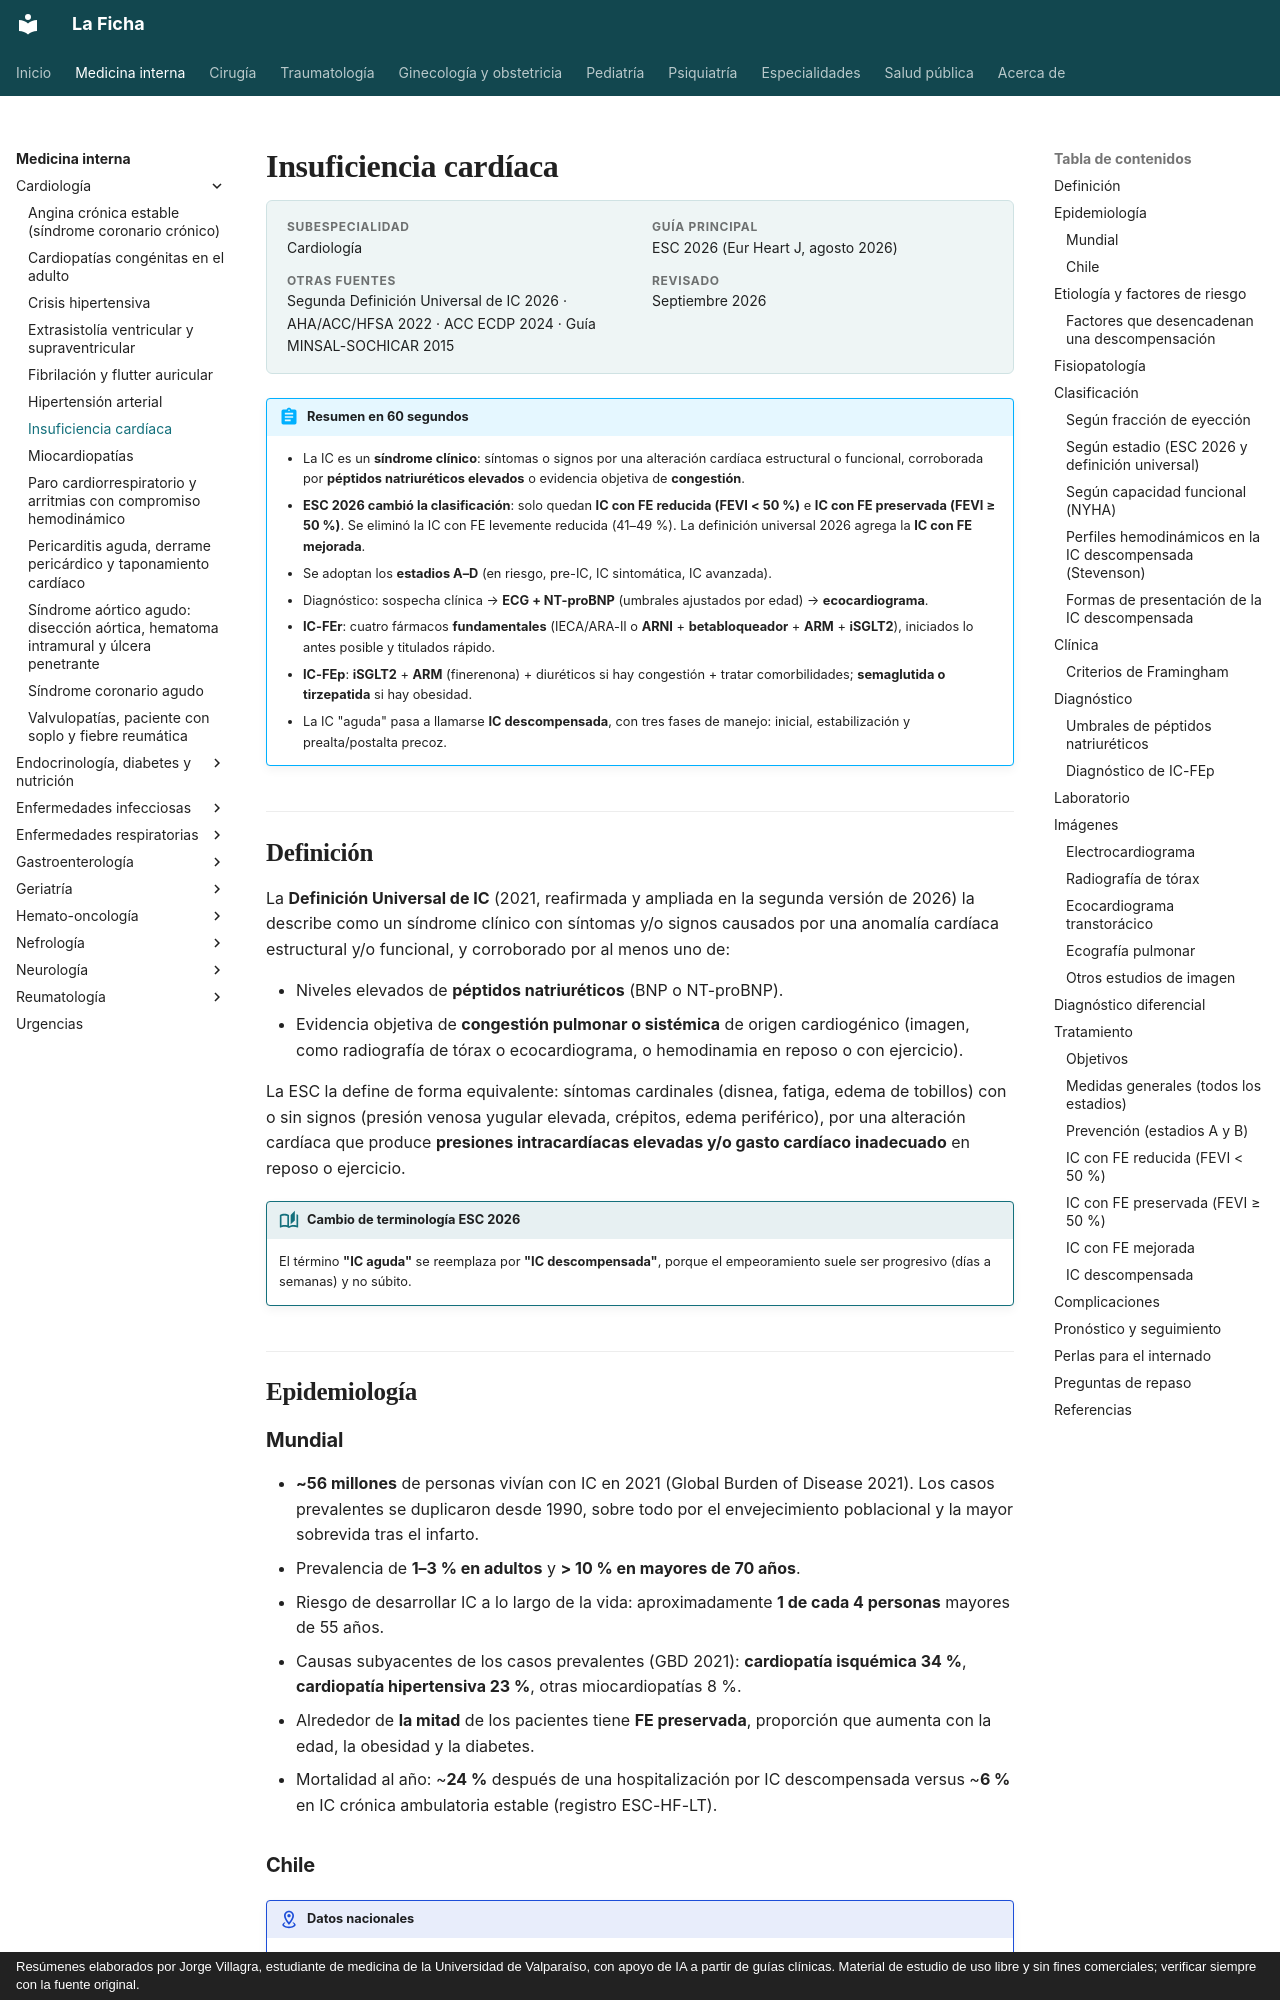

repository: jorgevillagrareyes-dotcom/Medicina-interna · page: cardiologia/insuficiencia-cardiaca.html · generator: mkdocs · copyright: Resúmenes elaborados por Jorge Villagra, estudiante de medicina de la Universidad de Valparaíso, con apoyo de IA a partir de guías clínicas. Material de estudio de uso libre y sin fines comerciales; verificar siempre con la fuente original.

---
tags:
  - Cardiología
  - Frecuente en sala
  - Urgencia
---

# Insuficiencia cardíaca

<div class="ficha" markdown>

**Subespecialidad**
Cardiología

**Guía principal**
ESC 2026 (Eur Heart J, agosto 2026)

**Otras fuentes**
Segunda Definición Universal de IC 2026 · AHA/ACC/HFSA 2022 · ACC ECDP 2024 · Guía MINSAL-SOCHICAR 2015

**Revisado**
Septiembre 2026

</div>

!!! abstract "Resumen en 60 segundos"
    - La IC es un **síndrome clínico**: síntomas o signos por una alteración cardíaca estructural o funcional, corroborada por **péptidos natriuréticos elevados** o evidencia objetiva de **congestión**.
    - **ESC 2026 cambió la clasificación**: solo quedan **IC con FE reducida (FEVI < 50 %)** e **IC con FE preservada (FEVI ≥ 50 %)**. Se eliminó la IC con FE levemente reducida (41–49 %). La definición universal 2026 agrega la **IC con FE mejorada**.
    - Se adoptan los **estadios A–D** (en riesgo, pre-IC, IC sintomática, IC avanzada).
    - Diagnóstico: sospecha clínica → **ECG + NT-proBNP** (umbrales ajustados por edad) → **ecocardiograma**.
    - **IC-FEr**: cuatro fármacos **fundamentales** (IECA/ARA-II o **ARNI** + **betabloqueador** + **ARM** + **iSGLT2**), iniciados lo antes posible y titulados rápido.
    - **IC-FEp**: **iSGLT2** + **ARM** (finerenona) + diuréticos si hay congestión + tratar comorbilidades; **semaglutida o tirzepatida** si hay obesidad.
    - La IC "aguda" pasa a llamarse **IC descompensada**, con tres fases de manejo: inicial, estabilización y prealta/postalta precoz.

## Definición

La **Definición Universal de IC** (2021, reafirmada y ampliada en la segunda versión de 2026) la describe como un síndrome clínico con síntomas y/o signos causados por una anomalía cardíaca estructural y/o funcional, y corroborado por al menos uno de:

- Niveles elevados de **péptidos natriuréticos** (BNP o NT-proBNP).
- Evidencia objetiva de **congestión pulmonar o sistémica** de origen cardiogénico (imagen, como radiografía de tórax o ecocardiograma, o hemodinamia en reposo o con ejercicio).

La ESC la define de forma equivalente: síntomas cardinales (disnea, fatiga, edema de tobillos) con o sin signos (presión venosa yugular elevada, crépitos, edema periférico), por una alteración cardíaca que produce **presiones intracardíacas elevadas y/o gasto cardíaco inadecuado** en reposo o ejercicio.

!!! guia "Cambio de terminología ESC 2026"
    El término **"IC aguda"** se reemplaza por **"IC descompensada"**, porque el empeoramiento suele ser progresivo (días a semanas) y no súbito.

## Epidemiología

### Mundial

- **~56 millones** de personas vivían con IC en 2021 (Global Burden of Disease 2021). Los casos prevalentes se duplicaron desde 1990, sobre todo por el envejecimiento poblacional y la mayor sobrevida tras el infarto.
- Prevalencia de **1–3 % en adultos** y **> 10 % en mayores de 70 años**.
- Riesgo de desarrollar IC a lo largo de la vida: aproximadamente **1 de cada 4 personas** mayores de 55 años.
- Causas subyacentes de los casos prevalentes (GBD 2021): **cardiopatía isquémica 34 %**, **cardiopatía hipertensiva 23 %**, otras miocardiopatías 8 %.
- Alrededor de **la mitad** de los pacientes tiene **FE preservada**, proporción que aumenta con la edad, la obesidad y la diabetes.
- Mortalidad al año: ~**24 %** después de una hospitalización por IC descompensada versus ~**6 %** en IC crónica ambulatoria estable (registro ESC-HF-LT).
